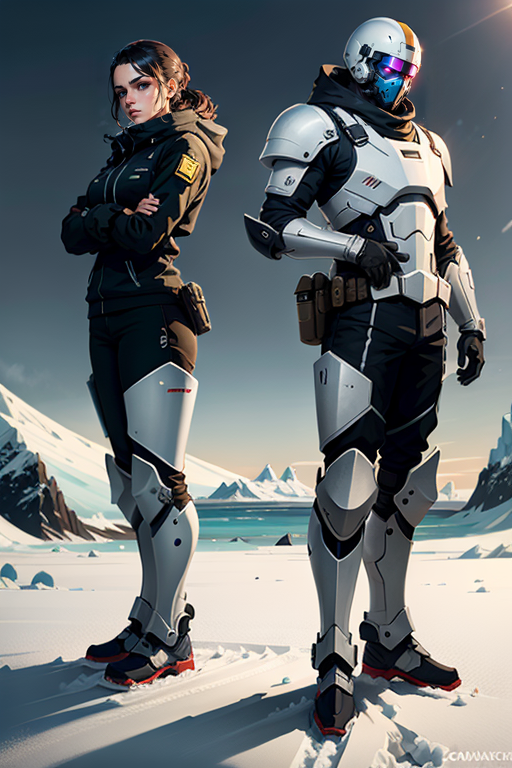
Generation parameters embedded in this image by AUTOMATIC1111 Stable Diffusion web UI or a fork of it (Forge, ...) (PNG 'parameters' text chunk):
gta5 style game art, computer game graphics, 2d game art, simple solid black background, Antarctica, cold weather, military police npc character in full body futuristic armor, crossed arms, rule of the thirds, full body, ((best quality)), ((masterpiece))
Negative prompt: EasyNegativeV2, bad_prompt_version2, (worst quality:1.2), (low quality:1.2), (lowres:1.1), (monochrome:1.1), (greyscale), multiple views, comic, sketch, (((bad anatomy))), (((deformed))), (((disfigured))), watermark, multiple_views, mutation hands, mutation fingers, extra fingers, missing fingers, watermark
Steps: 30, Sampler: DPM++ 2M Karras, CFG scale: 13, Seed: 2457622667, Size: 512x768, Model hash: 4199bcdd14, Model: revAnimated_v122, Clip skip: 2, ADetailer model: face_yolov8n.pt, ADetailer confidence: 0.3, ADetailer dilate/erode: 32, ADetailer mask blur: 4, ADetailer denoising strength: 0.4, ADetailer inpaint only masked: True, ADetailer inpaint padding: 32, ADetailer version: 23.7.11, Discard penultimate sigma: True, Version: v1.3.2